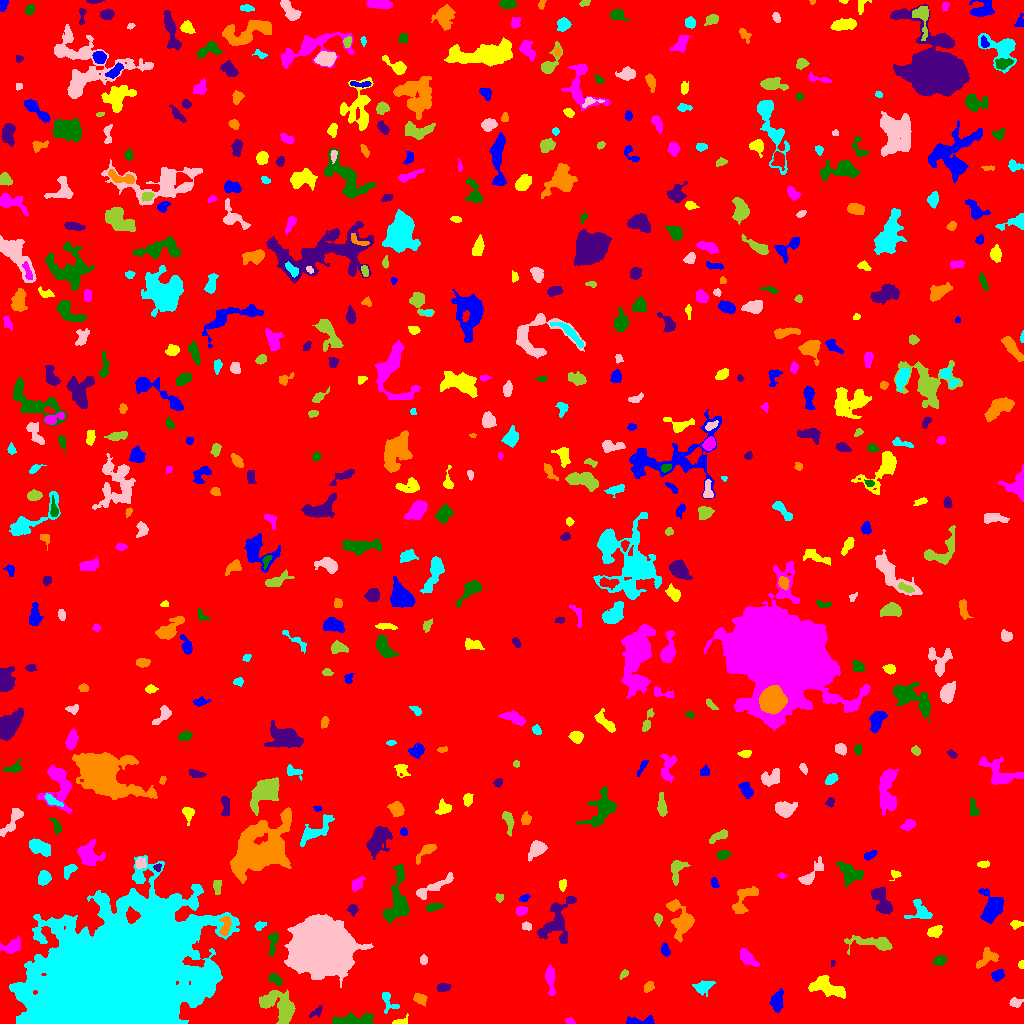

The file beside this chart, header and first rows:
ID, X, Y, A, B, theta, total_flux, mu_max, mu_median, mu_mean, R_fwhm, R_e, R10, R90, x_start, x_end, y_start, y_end, area, greylevel
0, 513.7, 520.5, 295.8, 288.9, -0.9975, 1542275, 13.0, 1.0, 1.778, 50.72, 233.5, 86.99, 388.2, 0, 1023, 0, 1023, 867190, 1.778
1, 640.6, 1.956, 8.296, 1.804, 0.02567, 271.0, 4.0, 1.0, 1.594, 5.109, 3.7, 1.382, 5.971, 626, 654, 0, 8, 170, 6.594
2, 400.9, 1.485, 3.888, 1.569, 0.1775, 132.0, 5.0, 1.0, 1.535, 2.394, 2.523, 0.9772, 4.184, 392, 408, 0, 10, 86, 6.535
3, 570.1, 1.687, 2.33, 1.333, -0.2676, 99.0, 4.0, 2.0, 1.707, 3.141, 2.111, 0.7979, 3.432, 565, 575, 0, 6, 58, 6.707
4, 354.4, 2.721, 11.87, 2.158, 0.03557, 674.0, 6.0, 2.0, 1.954, 6.077, 5.14, 1.954, 8.156, 332, 373, 0, 11, 345, 6.954
5, 316.6, 11.65, 4.149, 1.846, 0.6817, 187.0, 5.0, 2.0, 2.033, 2.706, 3.038, 0.9772, 4.787, 309, 322, 6, 18, 92, 6.033
6, 420.1, 25.22, 2.904, 2.161, -0.3012, 221.0, 4.0, 2.0, 1.687, 4.618, 3.141, 1.262, 4.886, 413, 427, 17, 30, 131, 6.687
7, 387.8, 23.44, 6.146, 3.222, -1.175, 252.0, 5.0, 1.0, 1.5, 3.29, 3.241, 1.262, 5.67, 382, 399, 10, 31, 168, 6.5
8, 1015, 20.66, 2.568, 2.155, -0.006406, 185.0, 4.0, 2.0, 1.729, 4.37, 2.932, 1.128, 4.549, 1009, 1023, 16, 26, 107, 6.729
9, 280.2, 17.58, 10.34, 6.185, -0.6519, 2171, 11.0, 3.0, 3.183, 5.412, 7.506, 2.706, 12.17, 259, 295, 0, 34, 682, 8.183
10, 988.2, 26.77, 2.625, 1.273, 1.493, 91.0, 4.0, 2.0, 1.655, 2.985, 2.111, 0.7979, 3.432, 986, 992, 19, 31, 55, 6.655
11, 777.1, 21.76, 4.375, 2.466, 1.451, 791.0, 9.0, 3.0, 3.469, 5.109, 4.146, 1.596, 6.507, 769, 783, 11, 35, 228, 8.469
12, 827.7, 35.75, 9.785, 3.831, -0.3146, 1797, 9.0, 4.0, 3.898, 7.092, 6.864, 2.706, 10.51, 808, 845, 25, 48, 461, 7.898
13, 550.2, 45.6, 6.675, 1.908, -1.482, 479.0, 6.0, 2.0, 2.167, 5.015, 4.029, 1.596, 6.628, 545, 555, 28, 58, 221, 7.167
14, 275, 44.43, 3.365, 2.02, -0.559, 205.0, 4.0, 1.5, 1.68, 4.406, 3.141, 1.262, 5.171, 268, 282, 38, 50, 122, 8.68
15, 443.6, 35.95, 3.645, 2.103, 0.2552, 96.0, 2.0, 1.0, 0.8807, 5.382, 3.656, 1.128, 5.078, 437, 451, 32, 40, 109, 5.881
16, 648.6, 36.59, 2.516, 1.893, 1.2, 147.0, 4.0, 1.0, 1.5, 3.868, 2.764, 0.9772, 4.37, 644, 654, 31, 42, 98, 6.5
17, 702.8, 36.27, 4.715, 2.884, 0.2949, 512.0, 6.0, 2.0, 2.498, 5.323, 4.406, 1.596, 6.91, 692, 715, 27, 43, 205, 6.498
18, 319.2, 76.26, 11.59, 10.66, -0.04227, 139908, 234.0, 20.0, 38.67, 10.01, 12.51, 4.549, 24.53, 284, 373, 36, 109, 3618, 42.67
19, 623.8, 49.63, 2.681, 1.53, 0.7883, 143.0, 4.0, 2.0, 2.2, 3.656, 2.523, 0.9772, 3.949, 619, 628, 44, 54, 65, 8.2
20, 952, 45.08, 3.384, 1.698, -1.533, 238.0, 5.0, 3.0, 2.736, 4.068, 3.141, 1.262, 4.687, 949, 955, 39, 52, 87, 6.736
21, 997.5, 47.95, 2.74, 2.239, 0.5166, 409.0, 9.0, 3.0, 3.171, 3.432, 3.09, 1.128, 5.046, 991, 1004, 42, 54, 129, 8.171
22, 1021, 58.89, 1.911, 1.485, 1.481, 127.0, 5.0, 3.0, 2.761, 2.932, 2.185, 0.7979, 3.29, 1018, 1023, 55, 63, 46, 6.761
23, 747.2, 65.66, 4.997, 2.526, -0.7465, 970.0, 11.0, 4.0, 4.45, 5.078, 4.37, 1.693, 6.956, 740, 759, 57, 75, 218, 8.45
24, 940, 62.85, 3.133, 2.23, 0.4363, 323.0, 5.0, 3.0, 2.648, 4.549, 3.385, 1.382, 5.232, 932, 946, 58, 68, 122, 7.648
25, 832.2, 60.42, 2.101, 0.96, 1.377, 52.0, 3.0, 2.0, 1.733, 2.523, 1.784, 0.5642, 2.585, 831, 835, 56, 63, 30, 7.733
26, 987.0, 65.8, 6.367, 3.676, 0.6522, 544.0, 4.0, 2.0, 2.305, 7.756, 5.078, 2.034, 7.653, 976, 998, 55, 76, 236, 6.305
27, 117.2, 39.04, 34.04, 24.9, 0.446, 566714, 195.0, 13.0, 27.37, 19.17, 30.05, 10.42, 59.01, 9, 239, 0, 168, 20706, 30.37
28, 423.6, 63.69, 2.085, 1.7, -1.415, 144.0, 5.0, 2.0, 2.057, 2.985, 2.459, 0.7979, 3.868, 420, 427, 59, 69, 70, 7.057
29, 874.4, 80.31, 12.49, 3.096, -0.09756, 1175, 8.0, 2.5, 2.938, 6.408, 5.917, 2.185, 9.624, 844, 892, 69, 88, 400, 6.938
30, 597.7, 86.27, 6.083, 3.835, 0.8324, 1370, 8.0, 4.0, 3.816, 7.878, 6.024, 2.394, 9.236, 587, 610, 73, 99, 359, 7.816
31, 665.2, 73.09, 2.934, 1.809, -1.288, 233.0, 5.0, 2.0, 2.33, 3.7, 2.877, 1.128, 4.583, 661, 670, 67, 81, 100, 7.33
32, 934.5, 91.96, 3.765, 2.468, 0.3204, 455.0, 6.0, 3.0, 2.993, 5.262, 3.909, 1.493, 6.024, 927, 942, 86, 98, 152, 6.993
33, 10.19, 76.65, 6.04, 2.974, 0.2264, 217.0, 3.0, 1.0, 0.9864, 3.192, 4.514, 1.493, 6.933, 0, 20, 70, 87, 220, 5.986
34, 272.9, 81.15, 6.734, 1.945, 1.417, 304.0, 5.0, 2.0, 1.854, 3.949, 3.7, 1.493, 6.18, 268, 278, 67, 91, 164, 7.854
35, 557, 101.3, 11.89, 6.571, 1.133, 1438, 10.0, 2.0, 2.156, 4.82, 6.628, 2.185, 11.3, 537, 576, 80, 127, 667, 7.156
36, 225.4, 97.68, 5.346, 2.308, 1.371, 469.0, 6.0, 3.0, 2.711, 5.441, 4.146, 1.493, 6.383, 219, 231, 88, 107, 173, 11.71
37, 259.7, 97.58, 2.731, 1.945, 0.5237, 201.0, 4.0, 2.0, 2.422, 4.478, 2.932, 1.262, 4.406, 254, 266, 93, 102, 83, 9.422
38, 526.4, 97.27, 2.179, 1.929, -0.7284, 182.0, 6.0, 2.0, 2.395, 3.09, 2.523, 0.9772, 4.068, 522, 531, 93, 102, 76, 7.395
39, 657.9, 105.2, 2.378, 1.759, -1.492, 146.0, 4.0, 1.0, 1.678, 3.656, 2.523, 0.9772, 4.146, 654, 662, 97, 110, 87, 7.678
40, 832.9, 107.1, 2.953, 1.609, 1.104, 127.0, 3.0, 1.5, 1.549, 3.613, 2.646, 1.128, 4.184, 829, 838, 100, 112, 82, 6.549
41, 990.5, 115.8, 8.38, 5.307, 1.549, 1778, 10.0, 3.0, 3.636, 6.555, 6.864, 2.459, 10.88, 978, 1003, 100, 135, 489, 7.636
42, 1016, 99.35, 2.845, 1.887, 0.03431, 163.0, 4.0, 2.0, 1.831, 4.029, 2.821, 1.128, 4.549, 1010, 1023, 94, 103, 89, 6.831
43, 521, 112.6, 2.803, 2.051, 0.2737, 210.0, 5.0, 2.0, 2.121, 3.432, 3.038, 1.128, 4.652, 516, 527, 108, 117, 99, 7.121
44, 433.7, 116.5, 4.3, 1.676, 0.2296, 274.0, 4.0, 2.5, 2.283, 5.109, 3.523, 1.382, 5.262, 426, 443, 112, 120, 120, 8.283
45, 352.6, 113.6, 2.401, 2.148, -1.304, 359.0, 11.0, 3.0, 3.819, 2.821, 2.764, 0.9772, 4.583, 347, 358, 107, 119, 94, 7.819
46, 681.2, 101.3, 9.709, 4.88, -1.311, 835.0, 4.0, 1.0, 1.541, 8.593, 5.997, 2.523, 10.12, 666, 694, 81, 124, 542, 6.541
47, 920.7, 111.4, 6.218, 4.941, -0.3413, 796.0, 7.0, 3.0, 3.015, 4.754, 5.171, 1.954, 8.098, 904, 932, 105, 124, 264, 7.015
48, 434.4, 137, 12.49, 2.319, 0.4919, 838.0, 7.0, 2.0, 2.721, 4.853, 5.557, 2.034, 8.686, 416, 453, 124, 151, 308, 6.721
49, 499.3, 126.1, 2.097, 1.595, -0.3518, 100.0, 4.0, 1.0, 1.587, 3.141, 2.185, 0.7979, 3.568, 495, 503, 121, 130, 63, 6.587
50, 18.06, 137.3, 4.515, 1.947, 0.633, 96.0, 2.0, 1.0, 0.932, 4.787, 2.706, 1.128, 4.442, 10, 25, 127, 142, 103, 5.932
51, 524.2, 125.4, 2.783, 1.462, 0.2899, 115.0, 3.0, 2.0, 1.691, 3.742, 2.523, 0.9772, 3.7, 519, 530, 122, 129, 68, 7.691
52, 562.5, 139, 2.667, 1.454, -0.0, 88.0, 2.0, 1.0, 1.073, 4.222, 2.585, 1.128, 3.868, 559, 566, 132, 144, 82, 7.073
53, 357.2, 139.3, 4.171, 2.379, 0.8634, 378.0, 5.0, 3.0, 2.739, 5.202, 4.029, 1.493, 5.917, 352, 365, 132, 147, 138, 7.739
54, 850, 149.7, 6.484, 4.033, -0.7069, 1104, 8.0, 3.0, 3.163, 6.555, 5.754, 2.111, 9.115, 836, 863, 136, 162, 349, 7.163
55, 882.2, 120.9, 8.296, 3.447, -1.14, 1158, 9.0, 2.0, 3.181, 4.983, 5.698, 2.034, 9.407, 871, 892, 109, 136, 364, 7.181
56, 743.9, 124.2, 9.475, 4.435, 0.9695, 1031, 6.0, 3.0, 3.068, 8.215, 6.05, 2.459, 9.202, 732, 758, 110, 137, 336, 7.068
57, 44.03, 145.7, 3.218, 2.775, 1.278, 719.0, 10.0, 4.0, 4.331, 4.618, 3.742, 1.493, 6.155, 38, 51, 138, 153, 166, 8.331
58, 811.3, 149.4, 9.403, 2.842, 0.863, 549.0, 6.0, 2.0, 2.179, 5.232, 4.983, 1.871, 7.899, 798, 823, 139, 167, 252, 6.179
59, 217.2, 136.9, 3.506, 1.62, 1.527, 176.0, 4.0, 2.0, 1.586, 4.26, 2.877, 1.128, 4.583, 213, 221, 129, 143, 111, 8.586
... 547 more rows
